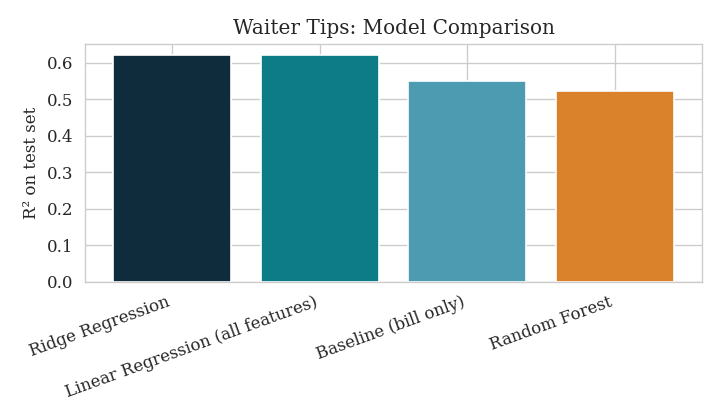

Source data for this figure (header and first rows):
Model, R2, RMSE
Ridge Regression, 0.6218, 0.8857
Linear Regression (all features), 0.621, 0.8866
Baseline (bill only), 0.5517, 0.9642
Random Forest, 0.524, 0.9936
